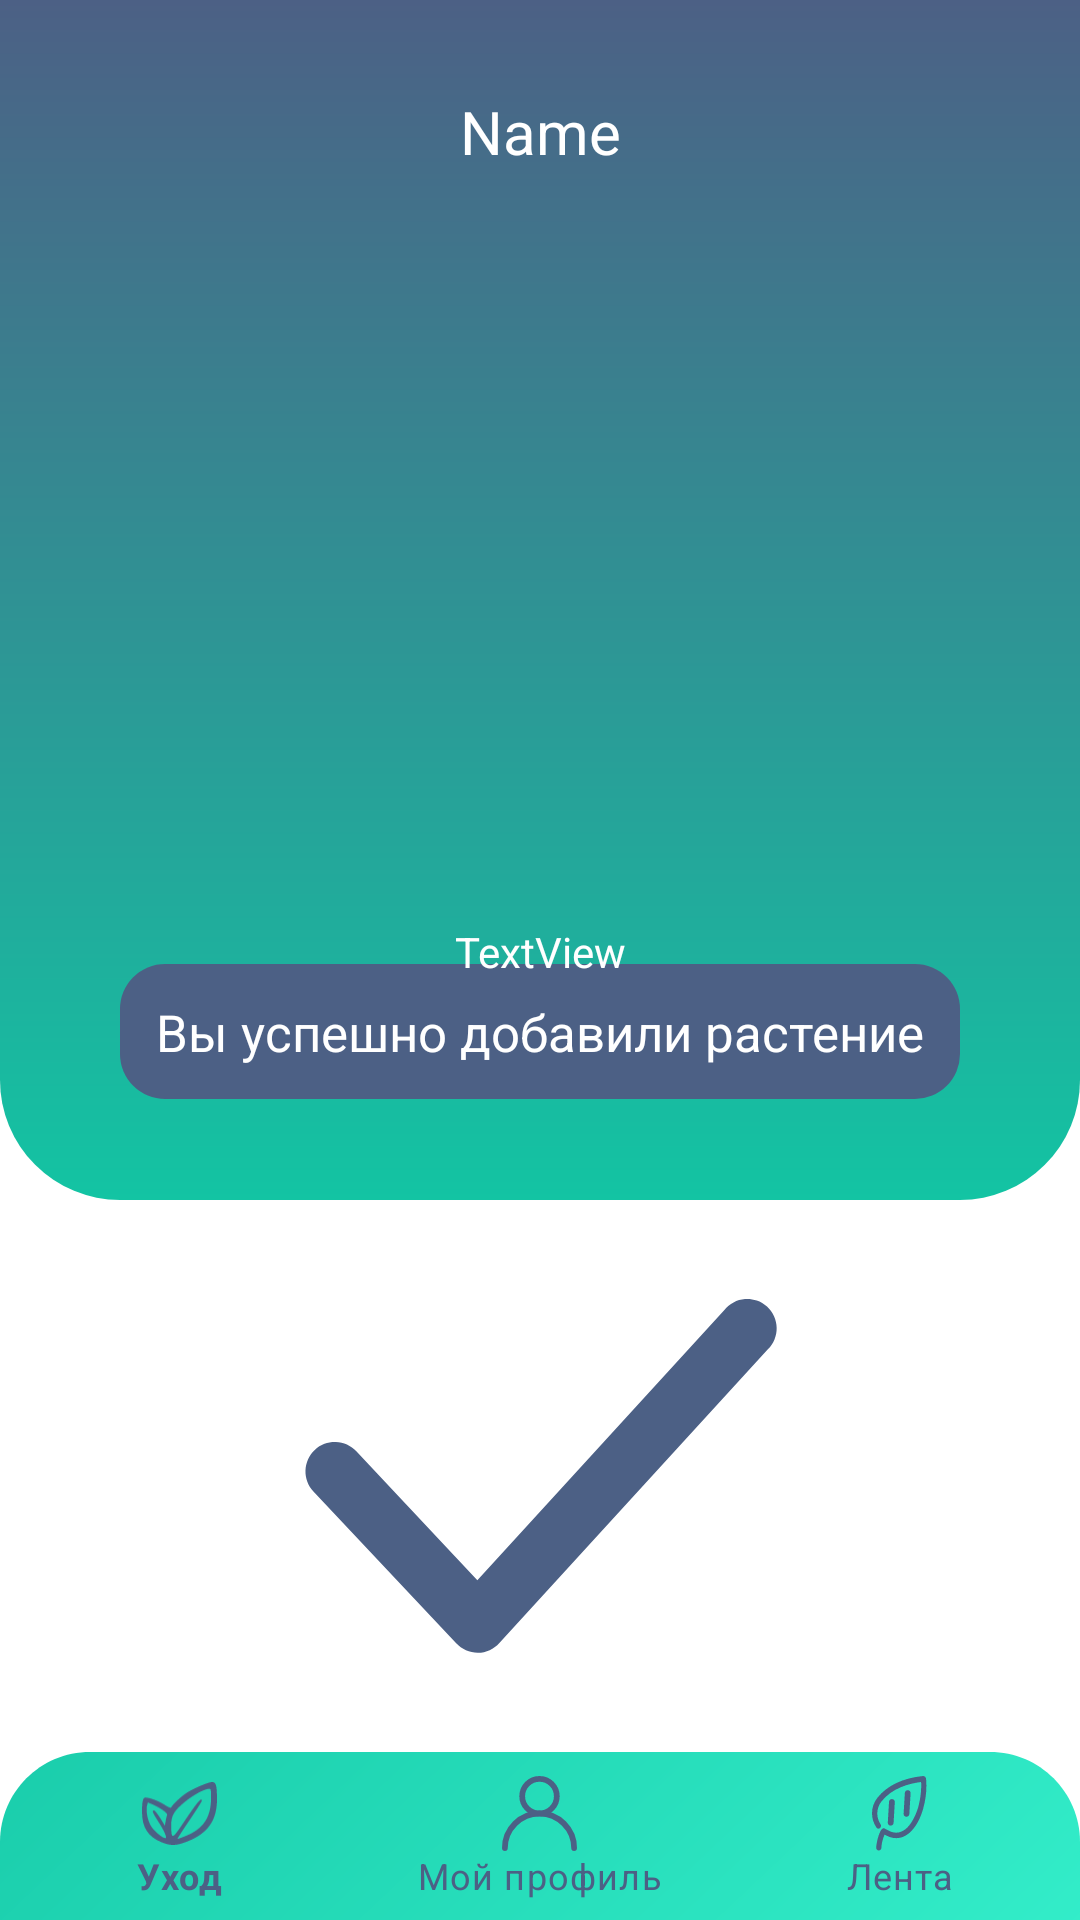

The Android layout XML behind this screen, and the referenced resources:
<!-- AndroidManifest.xml: application theme Theme.GWSol -->
<!-- res/layout/successadd.xml -->
<?xml version="1.0" encoding="utf-8"?>
<FrameLayout xmlns:android="http://schemas.android.com/apk/res/android"
    xmlns:app="http://schemas.android.com/apk/res-auto"
    xmlns:tools="http://schemas.android.com/tools"
    android:layout_width="match_parent"
    android:layout_height="match_parent"
    android:id="@+id/succespage">

    <androidx.constraintlayout.widget.ConstraintLayout
        android:layout_width="match_parent"
        android:layout_height="match_parent">

        <ImageView
            android:id="@+id/sucessbckgr"
            android:layout_width="match_parent"
            android:layout_height="400dp"
            app:layout_constraintEnd_toEndOf="parent"
            app:layout_constraintStart_toStartOf="parent"
            app:layout_constraintTop_toTopOf="parent"
            app:srcCompat="@drawable/backgroundnew" />

        <ImageView
            android:id="@+id/imageView4"
            android:layout_width="wrap_content"
            android:layout_height="wrap_content"
            android:layout_gravity="center"
            app:layout_constraintBottom_toTopOf="@+id/checker"
            app:layout_constraintEnd_toEndOf="parent"
            app:layout_constraintStart_toStartOf="parent"
            app:layout_constraintTop_toBottomOf="@+id/desc_img1"
            app:srcCompat="@drawable/rectinfo" />

        <ImageView
            android:id="@+id/desc_img1"
            android:layout_width="225dp"
            android:layout_height="225dp"
            android:layout_gravity="center"
            android:src="@mipmap/ic_launcher"
            app:layout_constraintBottom_toBottomOf="@+id/sucessbckgr"
            app:layout_constraintEnd_toEndOf="@+id/sucessbckgr"
            app:layout_constraintStart_toStartOf="@+id/sucessbckgr"
            app:layout_constraintTop_toTopOf="@+id/sucessbckgr" />

        <TextView
            android:id="@+id/descr"
            android:layout_width="wrap_content"
            android:layout_height="wrap_content"
            android:text="TextView"
            android:textColor="@color/white"
            app:layout_constraintBottom_toTopOf="@+id/imageView4"
            app:layout_constraintEnd_toEndOf="parent"
            app:layout_constraintStart_toStartOf="parent"
            app:layout_constraintTop_toBottomOf="@+id/desc_img1" />

        <TextView
            android:id="@+id/textView7"
            android:layout_width="wrap_content"
            android:layout_height="wrap_content"
            android:text="Вы успешно добавили растение"
            android:textColor="@android:color/white"
            android:textSize="17sp"
            app:layout_constraintBottom_toBottomOf="@+id/imageView4"
            app:layout_constraintEnd_toEndOf="@+id/imageView4"
            app:layout_constraintStart_toStartOf="@+id/imageView4"
            app:layout_constraintTop_toTopOf="@+id/imageView4"
            tools:layout_marginStart="75dp" />

        <TextView
            android:id="@+id/EditName1"
            android:layout_width="wrap_content"
            android:layout_height="wrap_content"
            android:text="Name"
            android:textColor="@color/white"
            android:textSize="20sp"
            app:layout_constraintBottom_toTopOf="@+id/desc_img1"
            app:layout_constraintEnd_toEndOf="parent"
            app:layout_constraintStart_toStartOf="parent"
            app:layout_constraintTop_toTopOf="@+id/sucessbckgr" />

        <ImageView
            android:id="@+id/checker"
            android:layout_width="wrap_content"
            android:layout_height="wrap_content"
            android:layout_gravity="bottom|center"
            app:layout_constraintBottom_toTopOf="@+id/bottomNavigationViewSuccess"
            app:layout_constraintEnd_toEndOf="parent"
            app:layout_constraintStart_toStartOf="parent"
            app:layout_constraintTop_toBottomOf="@+id/sucessbckgr"
            app:srcCompat="@drawable/checkmark" />

        <com.google.android.material.bottomnavigation.BottomNavigationView
            android:id="@+id/bottomNavigationViewSuccess"
            android:layout_width="match_parent"
            android:layout_height="wrap_content"
            android:layout_gravity="bottom"
            android:background="@drawable/bttmnavbackground"
            app:itemIconSize="25dp"
            app:itemIconTint="@color/bluedark"
            app:itemTextColor="@color/bluedark"

            app:layout_constraintBottom_toBottomOf="parent"
            app:menu="@menu/bttmnav" />

    </androidx.constraintlayout.widget.ConstraintLayout>

</FrameLayout>
<!-- resources referenced by this layout -->
<resources>
  <color name="bluedark">#4C6085</color>
  <color name="white">#FFFFFFFF</color>
  <!-- drawable backgroundnew (drawable) -->
  <?xml version="1.0" encoding="utf-8"?>
  <shape xmlns:android="http://schemas.android.com/apk/res/android"
      android:shape="rectangle">
      <gradient
          android:angle="-135"
  
          android:endColor="#FF13C4A3"
  
          android:startColor="#FF4C6085" />
      <corners
          android:bottomLeftRadius="40dp"
          android:bottomRightRadius="40dp"
          />
      <size android:height="667dp"
           />
  
  </shape>
  <!-- drawable bttmnavbackground (drawable) -->
  <vector xmlns:android="http://schemas.android.com/apk/res/android"
      xmlns:aapt="http://schemas.android.com/aapt"
      android:width="411dp"
      android:height="56dp"
      android:viewportWidth="360"
      android:viewportHeight="56">
    <path
        android:pathData="M0,30C0,13.43 13.43,0 30,0H330C346.57,0 360,13.43 360,30V56H0V30Z">
      <aapt:attr name="android:fillColor">
        <gradient 
            android:startX="21"
            android:startY="-131.6"
            android:endX="300.99"
            android:endY="165.4"
            android:type="linear">
          <item android:offset="0" android:color="#FF13C4A3"/>
          <item android:offset="1" android:color="#FF36F1CD"/>
        </gradient>
      </aapt:attr>
    </path>
  </vector>
  <!-- drawable rectinfo (drawable) -->
  <vector xmlns:android="http://schemas.android.com/apk/res/android"
      xmlns:aapt="http://schemas.android.com/aapt"
      android:width="280dp"
      android:height="45dp"
      android:viewportWidth="280"
      android:viewportHeight="45">
    <path
        android:pathData="M15,0L265,0A15,15 0,0 1,280 15L280,30A15,15 0,0 1,265 45L15,45A15,15 0,0 1,0 30L0,15A15,15 0,0 1,15 0z">
      <aapt:attr name="android:fillColor">
        <gradient 
            android:startX="5.89"
            android:startY="-0"
            android:endX="466.67"
            android:endY="-8.2"
            android:type="linear">
          <item android:offset="0" android:color="#FF4C6085"/>
          <item android:offset="1" android:color="#FF4C6085"/>
        </gradient>
      </aapt:attr>
    </path>
  </vector>
  <style name="Theme.GWSol" parent="Theme.MaterialComponents.DayNight.NoActionBar">
          
          <item name="colorPrimary">@color/purple_500</item>
          <item name="colorPrimaryVariant">@color/purple_700</item>
          <item name="colorOnPrimary">@color/white</item>
          
          <item name="colorSecondary">@color/teal_200</item>
          <item name="colorSecondaryVariant">@color/teal_700</item>
          <item name="colorOnSecondary">@color/black</item>
          
          <item name="android:statusBarColor" tools:targetApi="l">?attr/colorPrimaryVariant</item>
          
      </style>
  <color name="purple_500">#FF6200EE</color>
  <color name="purple_700">#FF3700B3</color>
  <color name="teal_200">#FF03DAC5</color>
  <color name="teal_700">#FF018786</color>
  <color name="black">#FF000000</color>
</resources>
